Dataset: seg_dataset (GitHub, sole12343/JLU-ONFH-Dataset). Classes: health, onfh.

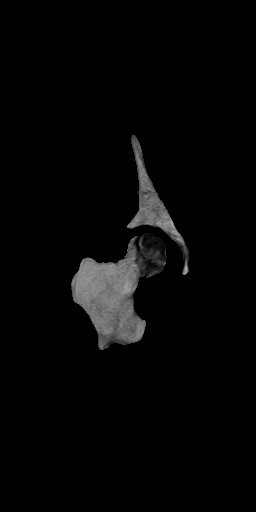
Label: onfh

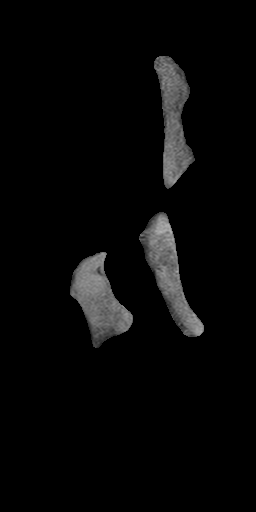
Label: health

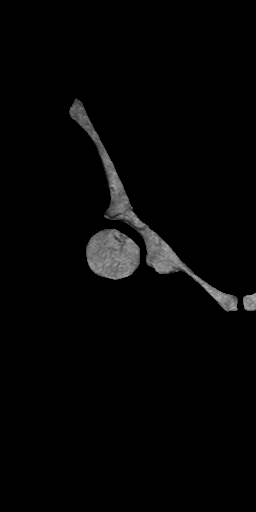
Label: onfh

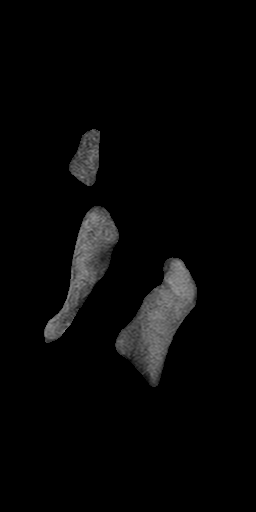
Label: health
